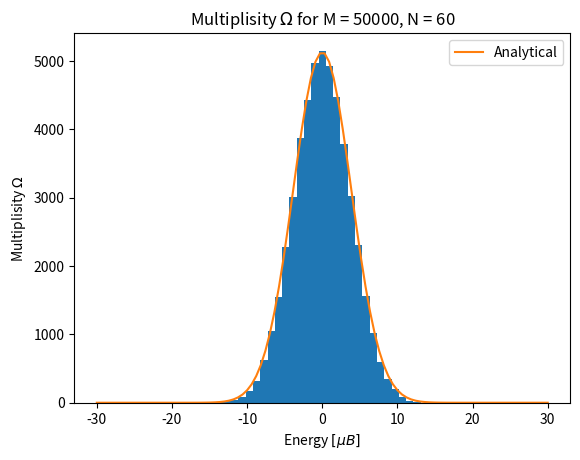

Source code (Python):
# -*- coding: utf-8 -*-
"""
Created on Mon Sep 11 16:07:13 2017

[redacted]
"""

import numpy as np
import matplotlib.pyplot as plt
from scipy.special import factorial
import seaborn

M = 50000
N = 60

randomstates = np.random.randint(0,2,(M,N))

microstates = np.where(randomstates==0, -1,randomstates)

energies = -(np.sum(microstates == 1,axis=1) - np.sum(microstates == -1,axis=1))/2.
            
            
def exact(N,s,O_max):
    return O_max*np.exp(-2*s**2/float(N))


omega_max = (factorial(N)/(factorial(N/2.))**2)*(M/2**N)
s = np.linspace(-30,30,100)


plt.hist(energies,33)
plt.plot(s,exact(N,s,omega_max),label="Analytical")
plt.title(r"Multiplisity $\Omega$ " + "for M = %g, N = %g" %(M,N))
plt.xlabel(r"Energy $[\mu B]$")
plt.ylabel(r"Multiplisity $\Omega$")
plt.legend()
plt.show()